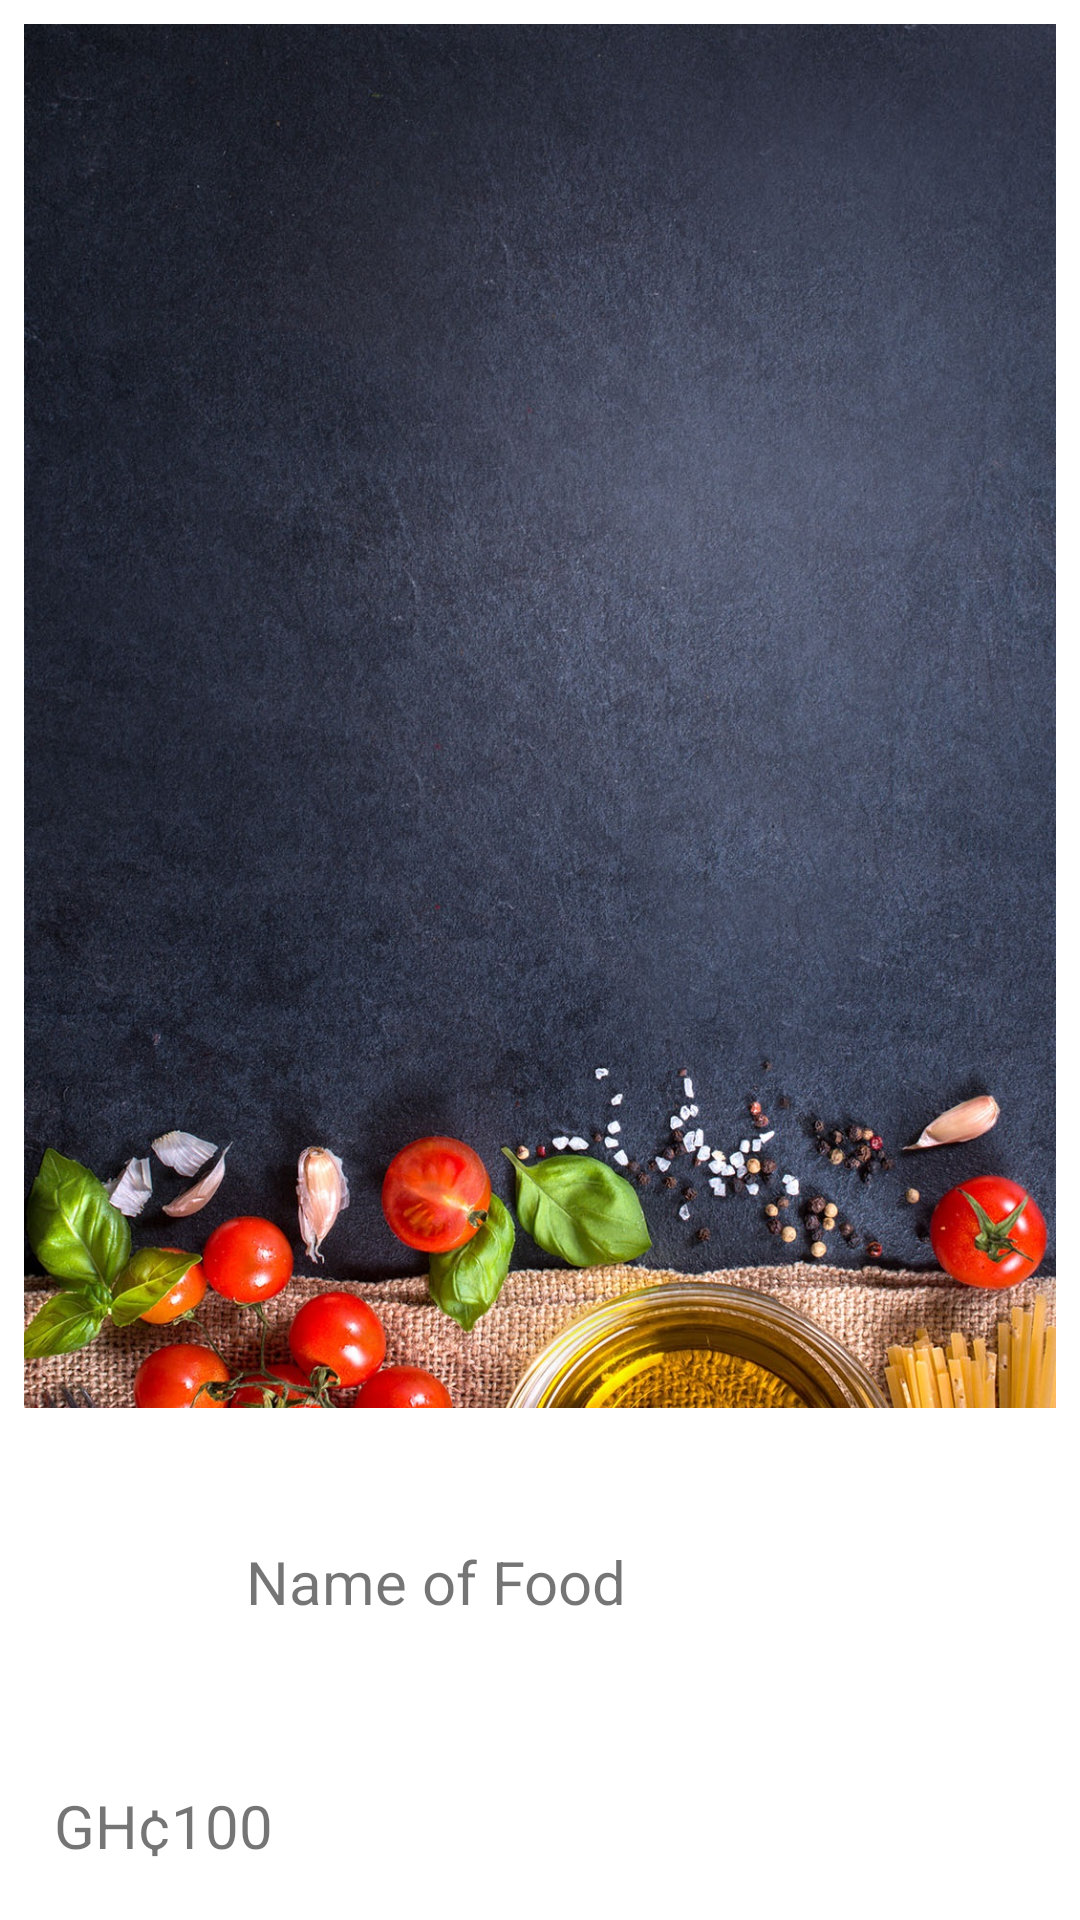

This screen was rendered from an Android layout file. Write that file and the resources it references.
<!-- AndroidManifest.xml: application theme AppTheme -->
<!-- res/layout/favorites_item.xml -->
<?xml version="1.0" encoding="utf-8"?>
<androidx.cardview.widget.CardView
    xmlns:android="http://schemas.android.com/apk/res/android"
    xmlns:app="http://schemas.android.com/apk/res-auto"
    android:layout_width="match_parent"
    android:layout_height="wrap_content"
    android:layout_marginBottom="8dp"
    app:cardElevation="10dp"
    app:cardCornerRadius="0dp">

    <RelativeLayout
        android:background="@color/bgRowBackground"
        android:id="@+id/view_background"
        android:layout_margin="8dp"
        android:layout_width="match_parent"
        android:layout_height="match_parent">

        <ImageView
            android:id="@+id/delete_icon"
            android:layout_centerVertical="true"
            android:layout_alignParentRight="true"
            android:src="@drawable/ic_delete_black_24dp"
            android:layout_width="30dp"
            android:layout_height="30dp" />

        <TextView
            android:layout_centerVertical="true"
            android:layout_toLeftOf="@+id/delete_icon"
            android:text="Delete"
            android:textColor="@android:color/white"
            android:textSize="13dp"
            android:layout_marginRight="10dp"
            android:layout_width="wrap_content"
            android:layout_height="match_parent" />

    </RelativeLayout>

    <LinearLayout
        android:id="@+id/view_foreground"
        android:layout_margin="8dp"
        android:background="@android:color/white"
        android:orientation="vertical"
        android:weightSum="5"
        android:layout_width="match_parent"
        android:layout_height="match_parent">

        <ImageView
            android:id="@+id/food_image"
            android:scaleType="centerCrop"
            android:src="@drawable/backd"
            android:layout_width="match_parent"
            android:layout_height="0dp"
            android:layout_weight="4"
            />

        <LinearLayout
            android:weightSum="10"
            android:orientation="horizontal"
            android:layout_width="match_parent"
            android:gravity="center_vertical"
            android:layout_height="0dp"
            android:layout_weight="1"
            >
            <TextView
                android:id="@+id/food_name"
                android:text="Name of Food"
                android:textSize="20dp"
                android:gravity="center"
                android:layout_weight="8"
                android:layout_width="0dp"
                android:layout_height="wrap_content" />


        </LinearLayout>

        <RelativeLayout
            android:layout_width="match_parent"
            android:layout_height="wrap_content">
            <TextView
                android:id="@+id/food_price"
                android:layout_margin="10dp"
                android:text="GH¢100"
                android:textSize="20dp"
                android:layout_width="wrap_content"
                android:layout_height="wrap_content" />
            <ImageView
                android:id="@+id/btn_quick_cart"
                android:src="@drawable/ic_shopping_cart_black_24dp"
                android:tint="@color/colorAccent"
                android:layout_alignParentRight="true"
                android:layout_centerVertical="true"
                android:layout_marginRight="30dp"
                android:layout_width="wrap_content"
                android:layout_height="wrap_content" />

        </RelativeLayout>
    </LinearLayout>

</androidx.cardview.widget.CardView>
<!-- resources referenced by this layout -->
<resources>
  <color name="bgRowBackground">#FA715B</color>
  <color name="colorAccent">#39796b</color>
  <!-- drawable backd: jpg bitmap (drawable-v24, 764747 bytes) -->
  <style name="AppTheme" parent="Theme.AppCompat.Light.NoActionBar">
          
          <item name="colorPrimary">@color/colorPrimary</item>
          <item name="colorPrimaryDark">@color/colorPrimaryDark</item>
          <item name="colorAccent">@color/colorAccent</item>
      </style>
  <color name="colorPrimary">#004d40</color>
  <color name="colorPrimaryDark">#00251a</color>
</resources>
